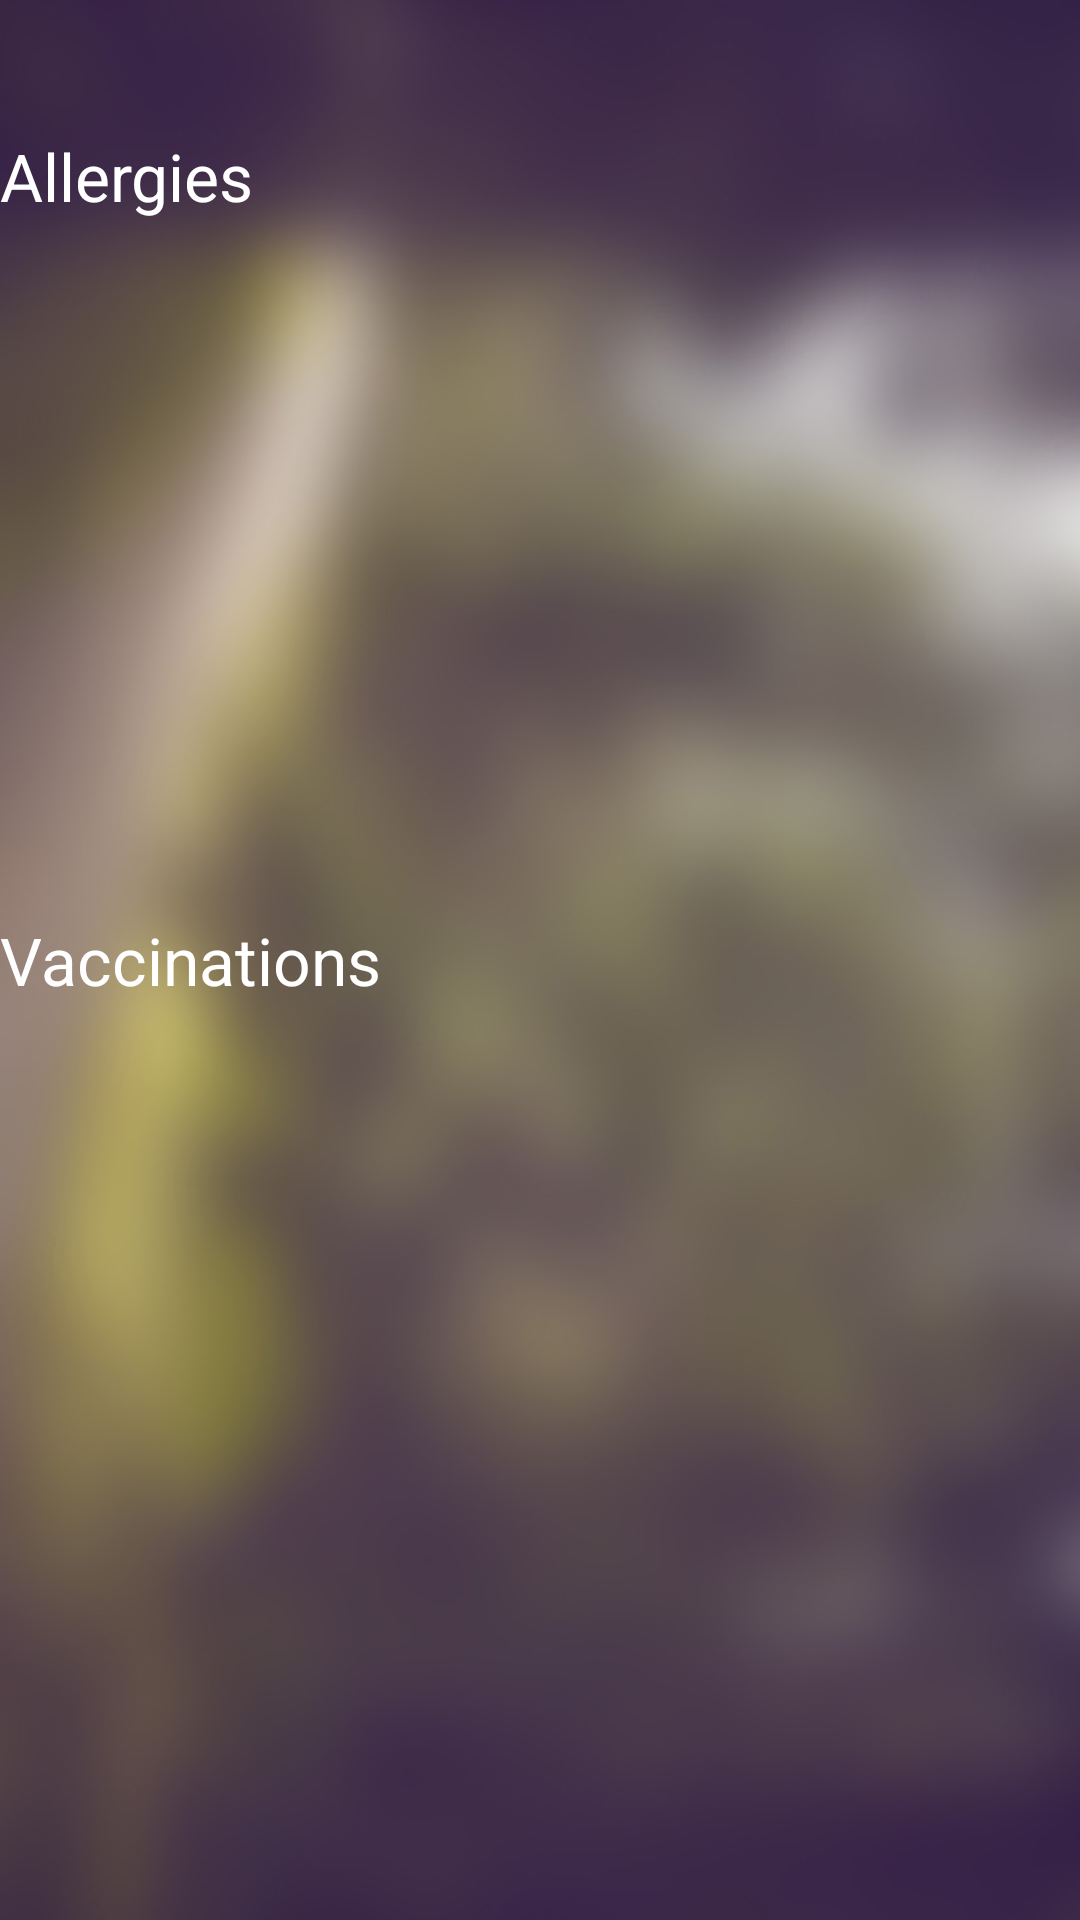

Here is an Android app screen rendered from its layout file. Give the layout XML and the strings, colors and styles it references.
<!-- AndroidManifest.xml: application theme AppTheme -->
<!-- res/layout/fragment_doctor_recommendation.xml -->
<RelativeLayout xmlns:android="http://schemas.android.com/apk/res/android"
    xmlns:tools="http://schemas.android.com/tools"
    android:layout_width="fill_parent"
    android:layout_height="match_parent"
    android:background="@drawable/background"
    tools:context="cmpe.alpha.fitwhiz.controllers.DoctorRecommendationFragment"
    >


    <TextView
        android:layout_width="wrap_content"
        android:layout_height="wrap_content"
        android:textAppearance="?android:attr/textAppearanceLarge"
        android:text="@string/allergies"
        android:id="@+id/allergies"
        android:layout_marginTop="44dp"
        android:textColor="#FFFFFF"
        android:background="?android:attr/selectableItemBackground"
        android:layout_alignParentTop="true"
        android:layout_alignParentStart="true" />

    <TextView
        android:layout_width="wrap_content"
        android:layout_height="wrap_content"
        android:textAppearance="?android:attr/textAppearanceLarge"
        android:text="@string/vaccinations"
        android:id="@+id/vaccinations"
        android:layout_centerVertical="true"
        android:textColor="#FFFFFF"
        android:background="?android:attr/selectableItemBackground"
        android:layout_alignParentStart="true" />

    <TextView
        android:layout_width="wrap_content"
        android:layout_height="wrap_content"
        android:text=""
        android:id="@+id/allergies_val"
        android:layout_below="@+id/allergies"
        android:layout_alignParentEnd="true" />

    <TextView
        android:layout_width="wrap_content"
        android:layout_height="wrap_content"
        android:text=""
        android:id="@+id/vaccinations_val"
        android:layout_alignParentEnd="true"
        android:layout_below="@+id/vaccinations" />

</RelativeLayout>
<!-- resources referenced by this layout -->
<resources>
  <!-- drawable background: png bitmap (drawable-xxhdpi, 943077 bytes) -->
  <string name="allergies">Allergies</string>
  <string name="vaccinations">Vaccinations</string>
  <style name="AppTheme" parent="android:Theme.Holo">
          
          <item name="android:actionBarStyle">@style/MyActionBar</item>
          <item name="android:textColor">#FFFFFF</item>
      </style>
  <style name="MyActionBar" parent="@android:style/Widget.Holo.ActionBar">
          <item name="android:background">#483646</item>
          <item name="android:textColor">#FFFFFF</item>
      </style>
</resources>
